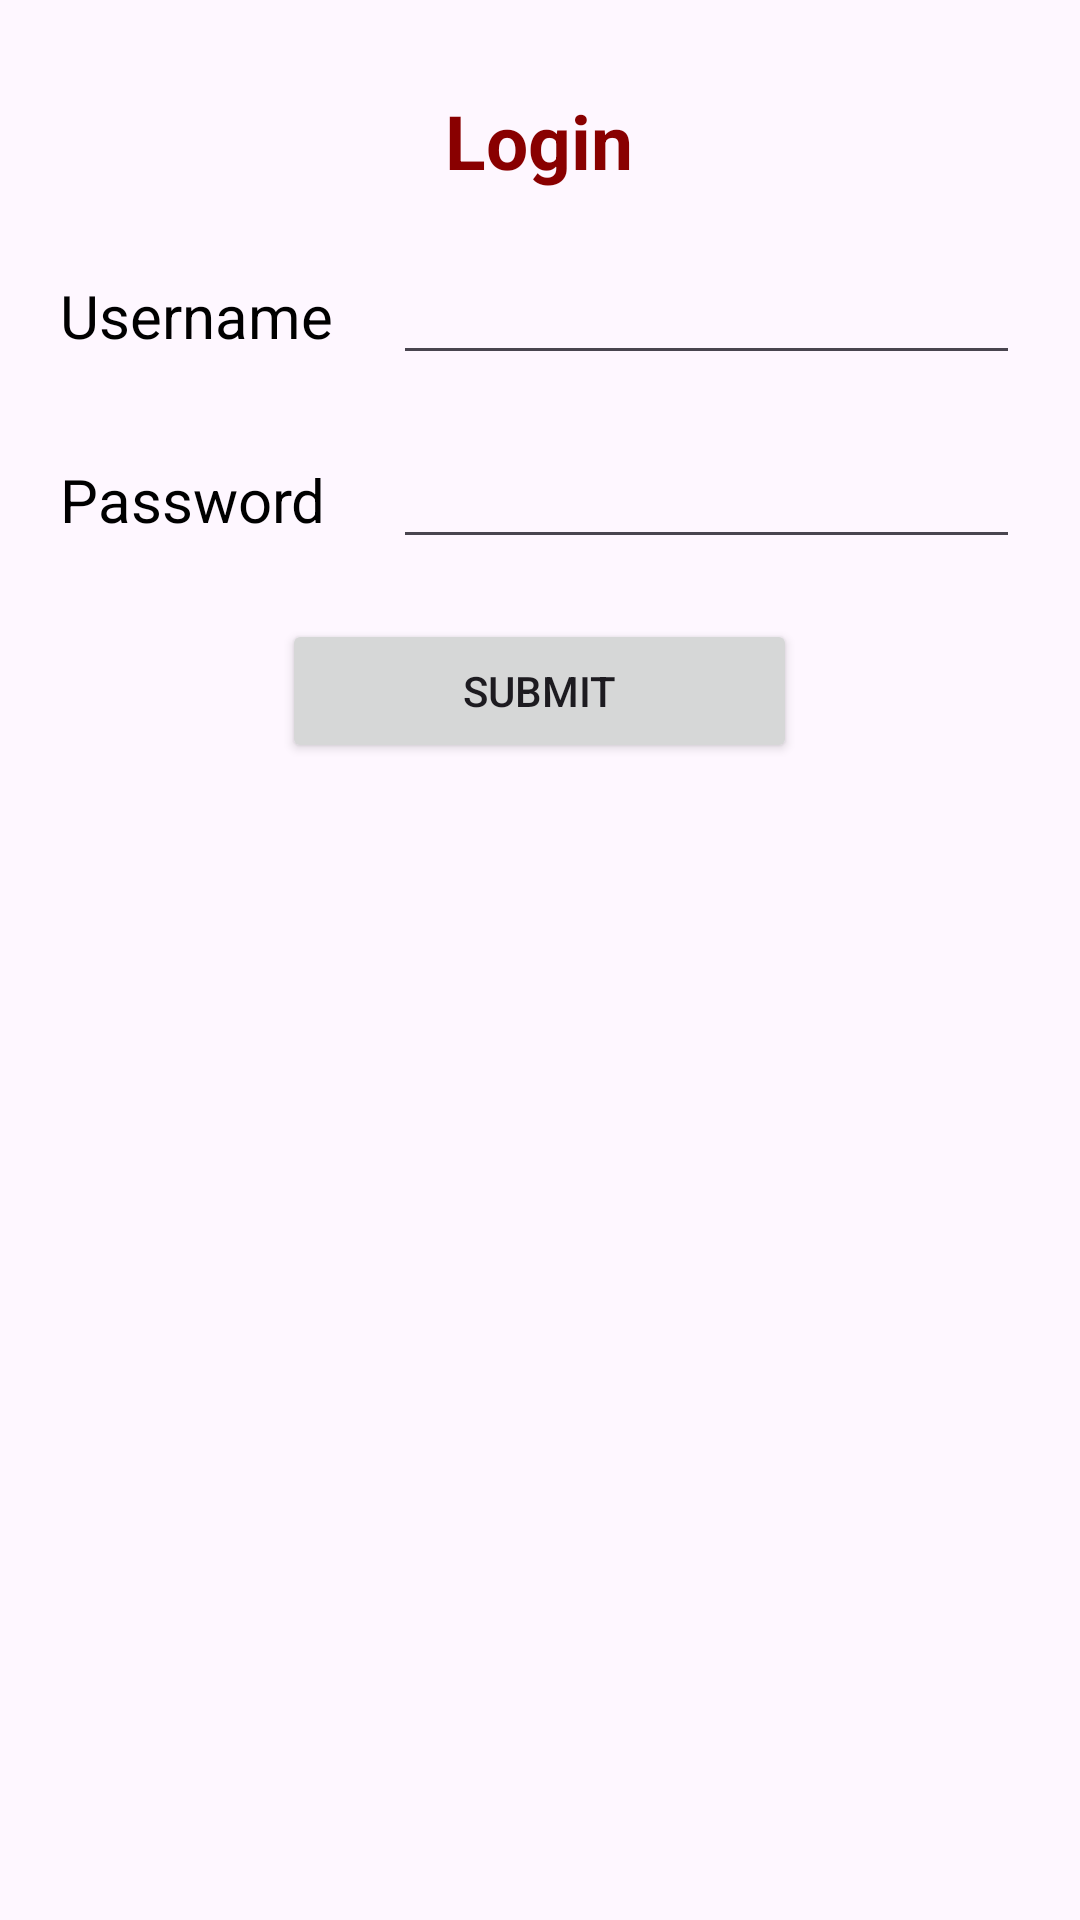

Here is an Android app screen rendered from its layout file. Give the layout XML and the strings, colors and styles it references.
<!-- AndroidManifest.xml: application theme Theme.LayoutingMobile -->
<!-- res/layout/activity_tablelayout.xml -->
<?xml version="1.0" encoding="utf-8"?>
<TableLayout xmlns:android="http://schemas.android.com/apk/res/android"
    xmlns:app="http://schemas.android.com/apk/res-auto"
    xmlns:tools="http://schemas.android.com/tools"
    android:layout_width="fill_parent"
    android:layout_height="fill_parent"
    tools:context=".tablelayout">

    <TableRow
        android:paddingTop="10dp"
        android:gravity="center"
        android:layout_marginTop="20dp">
        <TextView
            android:id="@+id/status"
            android:layout_width="wrap_content"
            android:layout_gravity="center"
            android:layout_span="2"
            android:text="@string/login"
            android:textColor="#890000"
            android:textSize="25sp"
            android:textStyle="bold">
        </TextView>
    </TableRow>
    <TableRow
        android:layout_marginTop="20dp">
        <TextView
            android:layout_width="wrap_content"
            android:text="Username"
            android:textSize="20sp"
            android:textColor="#000000"
            android:layout_marginLeft="20dp">
        </TextView>
        <EditText
            android:id="@+id/screenName"
            android:layout_height="wrap_content"
            android:layout_marginLeft="20dp"
            android:layout_marginRight="20dp"
            android:layout_weight="1">
        </EditText>
    </TableRow>
    <TableRow
        android:layout_marginTop="20dp">
        <TextView
            android:layout_width="wrap_content"
            android:text="Password"
            android:textSize="20sp"
            android:textColor="#000000"
            android:layout_marginLeft="20dp">
        </TextView>
        <EditText
            android:id="@+id/password"
            android:layout_height="wrap_content"
            android:layout_marginLeft="20dp"
            android:layout_marginRight="20dp"
            android:layout_weight="1">
        </EditText>
    </TableRow>
    <TableRow
        android:gravity="center"
        android:layout_marginTop="20dp">
        <Button
            android:text="Submit"
            android:clickable="true"
            android:layout_width="wrap_content"
            android:layout_height="wrap_content"
            android:id="@+id/save"
            android:layout_span="2">
        </Button>
    </TableRow>
</TableLayout>
<!-- resources referenced by this layout -->
<resources>
  <string name="login">Login</string>
  <style name="Theme.LayoutingMobile" parent="Base.Theme.LayoutingMobile" />
  <style name="Base.Theme.LayoutingMobile" parent="Theme.Material3.DayNight.NoActionBar">
  
      </style>
</resources>
